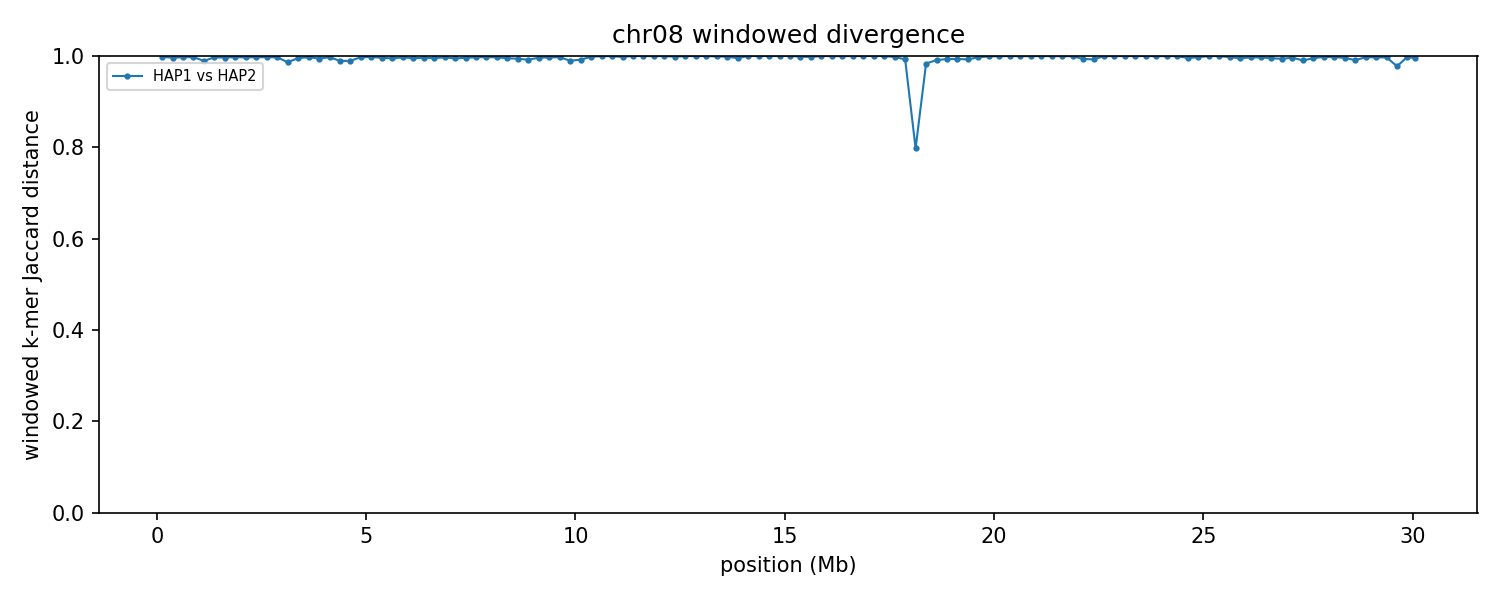

Values plotted in this chart, from the file beside it:
group	win_start	win_end	unit_a	unit_b	hap_a	hap_b	chrom_a	chrom_b	kmers_a	kmers_b	shared	union	jaccard_distance
chr08	1	250000	HAP1_chr08	HAP2_chr08	HAP1	HAP2	8	8	238258	237648	848	475058	0.9982
chr08	250001	500000	HAP1_chr08	HAP2_chr08	HAP1	HAP2	8	8	246857	246552	1865	491544	0.9962
chr08	500001	750000	HAP1_chr08	HAP2_chr08	HAP1	HAP2	8	8	246741	246438	1306	491873	0.9973
chr08	750001	1000000	HAP1_chr08	HAP2_chr08	HAP1	HAP2	8	8	241586	247422	1211	487797	0.9975
chr08	1000001	1250000	HAP1_chr08	HAP2_chr08	HAP1	HAP2	8	8	242077	245144	5132	482089	0.9894
chr08	1250001	1500000	HAP1_chr08	HAP2_chr08	HAP1	HAP2	8	8	241671	246620	1416	486875	0.9971
chr08	1500001	1750000	HAP1_chr08	HAP2_chr08	HAP1	HAP2	8	8	241078	247100	1706	486472	0.9965
chr08	1750001	2000000	HAP1_chr08	HAP2_chr08	HAP1	HAP2	8	8	246015	247901	1167	492749	0.9976
chr08	2000001	2250000	HAP1_chr08	HAP2_chr08	HAP1	HAP2	8	8	241978	243942	1560	484360	0.9968
chr08	2250001	2500000	HAP1_chr08	HAP2_chr08	HAP1	HAP2	8	8	242545	248245	1301	489489	0.9973
chr08	2500001	2750000	HAP1_chr08	HAP2_chr08	HAP1	HAP2	8	8	229462	248395	1298	476559	0.9973
chr08	2750001	3000000	HAP1_chr08	HAP2_chr08	HAP1	HAP2	8	8	245631	247732	1396	491967	0.9972
chr08	3000001	3250000	HAP1_chr08	HAP2_chr08	HAP1	HAP2	8	8	241049	213377	6049	448377	0.9865
chr08	3250001	3500000	HAP1_chr08	HAP2_chr08	HAP1	HAP2	8	8	245491	239972	2312	483151	0.9952
chr08	3500001	3750000	HAP1_chr08	HAP2_chr08	HAP1	HAP2	8	8	245259	248425	1240	492444	0.9975
chr08	3750001	4000000	HAP1_chr08	HAP2_chr08	HAP1	HAP2	8	8	247444	240800	2726	485518	0.9944
chr08	4000001	4250000	HAP1_chr08	HAP2_chr08	HAP1	HAP2	8	8	210629	244855	1221	454263	0.9973
chr08	4250001	4500000	HAP1_chr08	HAP2_chr08	HAP1	HAP2	8	8	211379	244346	4831	450894	0.9893
chr08	4500001	4750000	HAP1_chr08	HAP2_chr08	HAP1	HAP2	8	8	194427	243553	4611	433369	0.9894
chr08	4750001	5000000	HAP1_chr08	HAP2_chr08	HAP1	HAP2	8	8	243574	246623	1188	489009	0.9976
chr08	5000001	5250000	HAP1_chr08	HAP2_chr08	HAP1	HAP2	8	8	242522	243531	1203	484850	0.9975
chr08	5250001	5500000	HAP1_chr08	HAP2_chr08	HAP1	HAP2	8	8	244162	247428	1827	489763	0.9963
chr08	5500001	5750000	HAP1_chr08	HAP2_chr08	HAP1	HAP2	8	8	243609	244658	2613	485654	0.9946
chr08	5750001	6000000	HAP1_chr08	HAP2_chr08	HAP1	HAP2	8	8	234436	246258	1384	479310	0.9971
chr08	6000001	6250000	HAP1_chr08	HAP2_chr08	HAP1	HAP2	8	8	243648	242458	2433	483673	0.995
chr08	6250001	6500000	HAP1_chr08	HAP2_chr08	HAP1	HAP2	8	8	243982	245753	1816	487919	0.9963
chr08	6500001	6750000	HAP1_chr08	HAP2_chr08	HAP1	HAP2	8	8	243677	246282	2281	487678	0.9953
chr08	6750001	7000000	HAP1_chr08	HAP2_chr08	HAP1	HAP2	8	8	241160	246169	1484	485845	0.9969
chr08	7000001	7250000	HAP1_chr08	HAP2_chr08	HAP1	HAP2	8	8	243089	246252	2590	486751	0.9947
chr08	7250001	7500000	HAP1_chr08	HAP2_chr08	HAP1	HAP2	8	8	246571	245057	1921	489707	0.9961
chr08	7500001	7750000	HAP1_chr08	HAP2_chr08	HAP1	HAP2	8	8	240376	246526	1343	485559	0.9972
chr08	7750001	8000000	HAP1_chr08	HAP2_chr08	HAP1	HAP2	8	8	239011	241954	1169	479796	0.9976
chr08	8000001	8250000	HAP1_chr08	HAP2_chr08	HAP1	HAP2	8	8	243015	248435	1424	490026	0.9971
chr08	8250001	8500000	HAP1_chr08	HAP2_chr08	HAP1	HAP2	8	8	224404	245125	2262	467267	0.9952
chr08	8500001	8750000	HAP1_chr08	HAP2_chr08	HAP1	HAP2	8	8	236598	245953	2861	479690	0.994
chr08	8750001	9000000	HAP1_chr08	HAP2_chr08	HAP1	HAP2	8	8	244257	245743	3971	486029	0.9918
chr08	9000001	9250000	HAP1_chr08	HAP2_chr08	HAP1	HAP2	8	8	246978	246363	1784	491557	0.9964
chr08	9250001	9500000	HAP1_chr08	HAP2_chr08	HAP1	HAP2	8	8	241317	246176	1445	486048	0.997
chr08	9500001	9750000	HAP1_chr08	HAP2_chr08	HAP1	HAP2	8	8	229829	247502	1285	476046	0.9973
chr08	9750001	10000000	HAP1_chr08	HAP2_chr08	HAP1	HAP2	8	8	238995	244397	4947	478445	0.9897
chr08	10000001	10250000	HAP1_chr08	HAP2_chr08	HAP1	HAP2	8	8	241670	245016	3875	482811	0.992
chr08	10250001	10500000	HAP1_chr08	HAP2_chr08	HAP1	HAP2	8	8	78469	246216	527	324158	0.9984
chr08	10500001	10750000	HAP1_chr08	HAP2_chr08	HAP1	HAP2	8	8	15449	246653	72	262030	0.9997
chr08	10750001	11000000	HAP1_chr08	HAP2_chr08	HAP1	HAP2	8	8	26450	244520	96	270874	0.9996
chr08	11000001	11250000	HAP1_chr08	HAP2_chr08	HAP1	HAP2	8	8	112770	241920	749	353941	0.9979
chr08	11250001	11500000	HAP1_chr08	HAP2_chr08	HAP1	HAP2	8	8	6708	243068	19	249757	0.9999
chr08	11500001	11750000	HAP1_chr08	HAP2_chr08	HAP1	HAP2	8	8	7087	244596	26	251657	0.9999
chr08	11750001	12000000	HAP1_chr08	HAP2_chr08	HAP1	HAP2	8	8	24058	246268	77	270249	0.9997
chr08	12000001	12250000	HAP1_chr08	HAP2_chr08	HAP1	HAP2	8	8	12966	238914	55	251825	0.9998
chr08	12250001	12500000	HAP1_chr08	HAP2_chr08	HAP1	HAP2	8	8	39205	239187	395	277997	0.9986
chr08	12500001	12750000	HAP1_chr08	HAP2_chr08	HAP1	HAP2	8	8	11090	243749	35	254804	0.9999
chr08	12750001	13000000	HAP1_chr08	HAP2_chr08	HAP1	HAP2	8	8	26210	245627	49	271788	0.9998
chr08	13000001	13250000	HAP1_chr08	HAP2_chr08	HAP1	HAP2	8	8	17634	244300	32	261902	0.9999
chr08	13250001	13500000	HAP1_chr08	HAP2_chr08	HAP1	HAP2	8	8	36044	244929	275	280698	0.999
chr08	13500001	13750000	HAP1_chr08	HAP2_chr08	HAP1	HAP2	8	8	114506	245513	556	359463	0.9985
chr08	13750001	14000000	HAP1_chr08	HAP2_chr08	HAP1	HAP2	8	8	110056	209126	1511	317671	0.9952
chr08	14000001	14250000	HAP1_chr08	HAP2_chr08	HAP1	HAP2	8	8	4102	217892	7	221987	1
chr08	14250001	14500000	HAP1_chr08	HAP2_chr08	HAP1	HAP2	8	8	3935	242030	6	245959	1
chr08	14500001	14750000	HAP1_chr08	HAP2_chr08	HAP1	HAP2	8	8	4831	239262	21	244072	0.9999
chr08	14750001	15000000	HAP1_chr08	HAP2_chr08	HAP1	HAP2	8	8	4887	244530	12	249405	1
... 61 more rows
